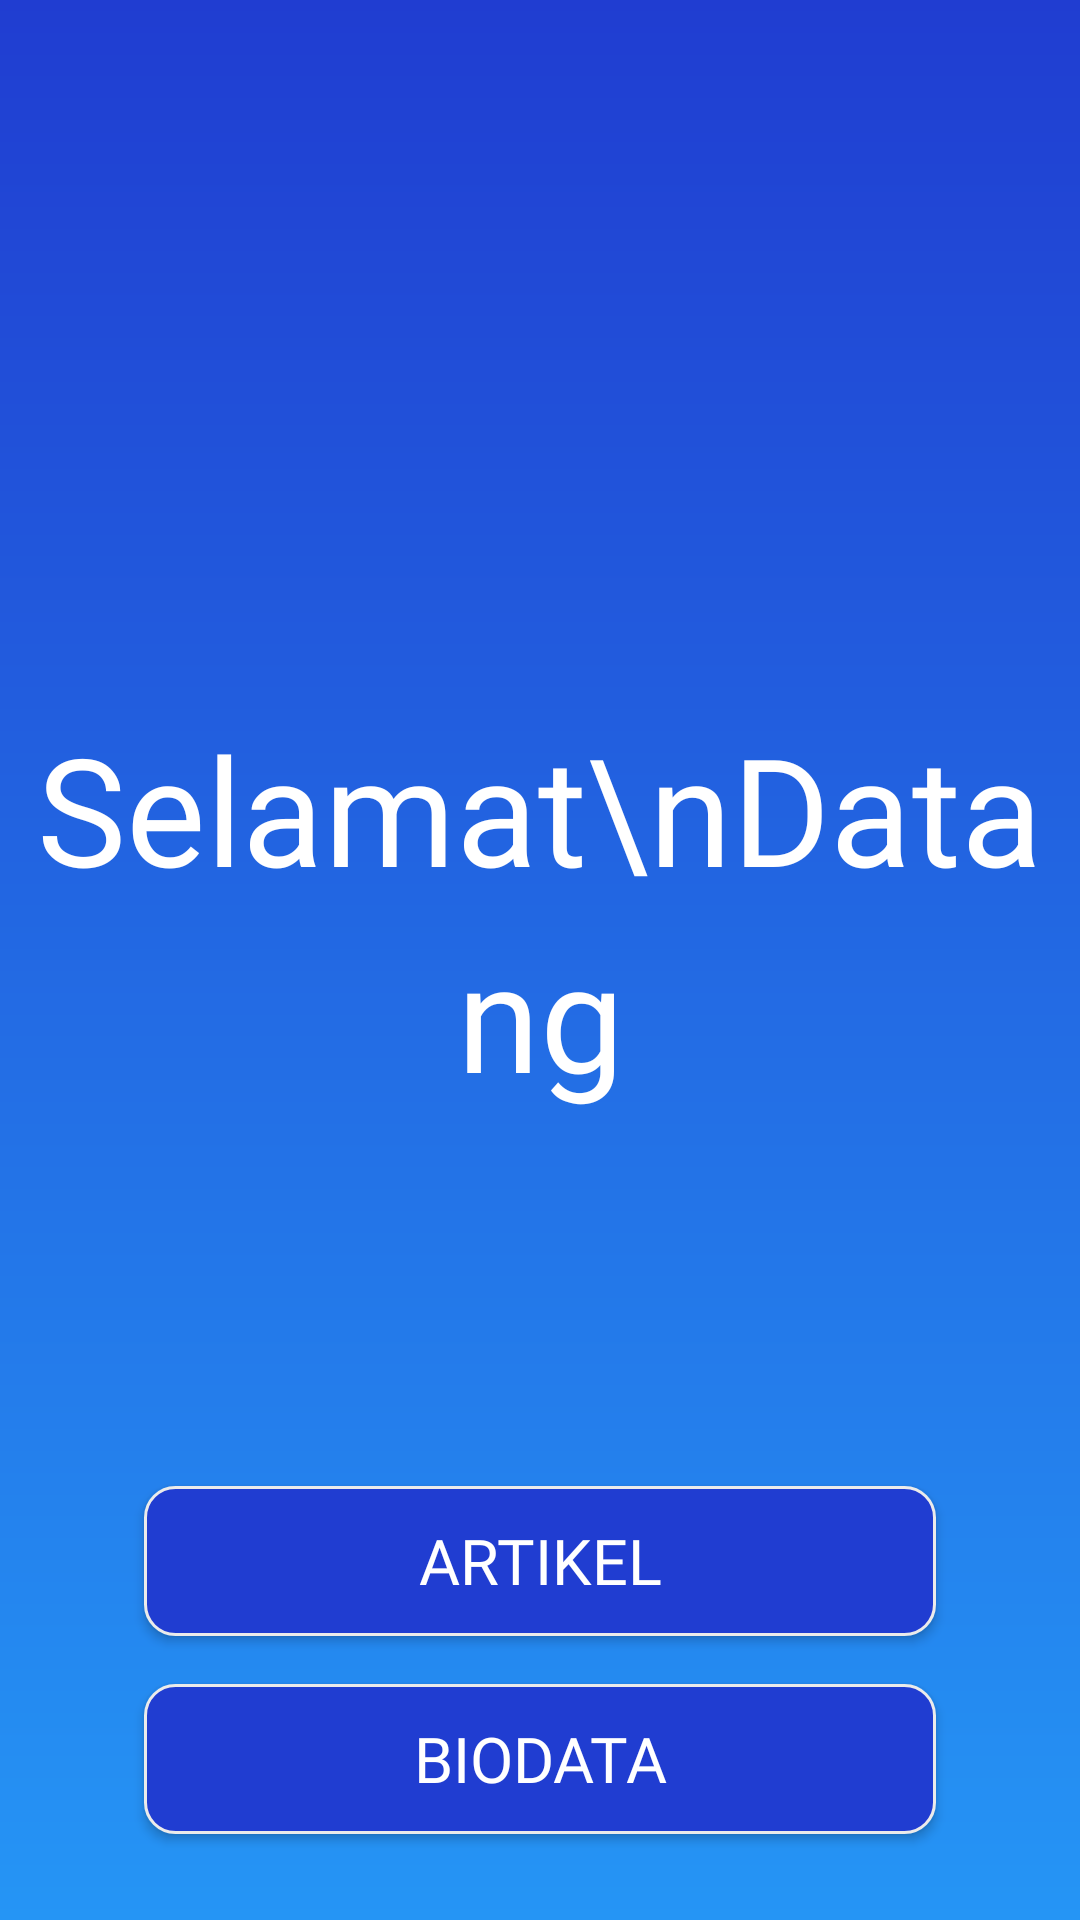

Produce the Android XML layout that renders to this screen, including the resource entries it uses.
<!-- AndroidManifest.xml: application theme Theme.Tugas2 -->
<!-- res/layout/activity_main.xml -->
<?xml version="1.0" encoding="utf-8"?>
<androidx.constraintlayout.widget.ConstraintLayout xmlns:android="http://schemas.android.com/apk/res/android"
    xmlns:app="http://schemas.android.com/apk/res-auto"
    xmlns:tools="http://schemas.android.com/tools"
    android:layout_width="match_parent"
    android:layout_height="match_parent"
    tools:context=".MainActivity">



    <View
        android:layout_width="match_parent"
        android:layout_height="match_parent"
        android:background="@drawable/bg_main_menu"
        app:layout_constraintEnd_toEndOf="parent"
        app:layout_constraintStart_toStartOf="parent"
        app:layout_constraintTop_toTopOf="parent" />


    <TextView
        android:id="@+id/textView"
        android:layout_width="wrap_content"
        android:layout_height="wrap_content"
        android:layout_marginTop="236dp"
        android:fontFamily="@font/monsterrat_regular"
        android:lineSpacingExtra="10dp"
        android:text="Selamat\nDatang"
        android:textColor="@color/white"
        android:textSize="50sp"
        android:textAlignment="center"
        app:layout_constraintEnd_toEndOf="parent"
        app:layout_constraintStart_toStartOf="parent"
        app:layout_constraintTop_toTopOf="parent" />

    <Button
        android:id="@+id/btn_artikel"
        android:layout_width="match_parent"
        android:layout_height="50dp"
        android:layout_marginStart="48dp"
        android:layout_marginTop="124dp"
        android:layout_marginEnd="48dp"
        android:background="@drawable/bg_button_blue"
        android:fontFamily="@font/monsterrat_medium"
        android:text="@string/artikel_label"
        android:textColor="@color/white"
        android:textSize="21sp"
        app:layout_constraintEnd_toEndOf="parent"
        app:layout_constraintHorizontal_bias="0.0"
        app:layout_constraintStart_toStartOf="parent"
        app:layout_constraintTop_toBottomOf="@+id/textView" />

    <Button
        android:id="@+id/btn_biodata"
        android:layout_width="match_parent"
        android:layout_height="50dp"
        android:layout_marginStart="48dp"
        android:layout_marginTop="16dp"
        android:layout_marginEnd="48dp"
        android:background="@drawable/bg_button_blue"
        android:fontFamily="@font/monsterrat_medium"
        android:text="@string/biodata_label"
        android:textColor="@color/white"
        android:textSize="21sp"
        app:layout_constraintEnd_toEndOf="parent"
        app:layout_constraintHorizontal_bias="0.0"
        app:layout_constraintStart_toStartOf="parent"
        app:layout_constraintTop_toBottomOf="@+id/btn_artikel" />


</androidx.constraintlayout.widget.ConstraintLayout>
<!-- resources referenced by this layout -->
<resources>
  <color name="white">#FFFFFFFF</color>
  <!-- drawable bg_button_blue (drawable) -->
  <?xml version="1.0" encoding="utf-8"?>
  <shape xmlns:android="http://schemas.android.com/apk/res/android">
  
      <solid
          android:color="@color/bluePrimary"
          />
  
      <corners
          android:radius="10dp"
          />
  
      <stroke
          android:width="1dp"
          android:color="#EBEBEB"
          />
  
  
  
  </shape>
  <!-- drawable bg_main_menu (drawable) -->
  <?xml version="1.0" encoding="utf-8"?>
  <shape xmlns:android="http://schemas.android.com/apk/res/android">
  
  
  
  
  
  
  
      <gradient
          android:startColor="@color/bluePrimary"
          android:endColor="@color/blueSecondary"
          android:angle="-90"
          />
  
  </shape>
  <string name="artikel_label">Artikel</string>
  <string name="biodata_label">Biodata</string>
  <style name="Theme.Tugas2" parent="Theme.AppCompat.Light.NoActionBar">
          
          <item name="colorPrimary">@color/purple_500</item>
          <item name="colorPrimaryVariant">@color/bluePrimary</item>
          <item name="colorOnPrimary">@color/white</item>
          
          <item name="colorSecondary">@color/teal_200</item>
          <item name="colorSecondaryVariant">@color/teal_700</item>
          <item name="colorOnSecondary">@color/black</item>
          
          <item name="android:statusBarColor" tools:targetApi="l">?attr/colorPrimaryVariant</item>
          
      </style>
  <color name="bluePrimary">#203DD1</color>
  <color name="blueSecondary">#2595F5</color>
  <color name="purple_500">#FF6200EE</color>
  <color name="teal_200">#FF03DAC5</color>
  <color name="teal_700">#FF018786</color>
  <color name="black">#FF000000</color>
</resources>
